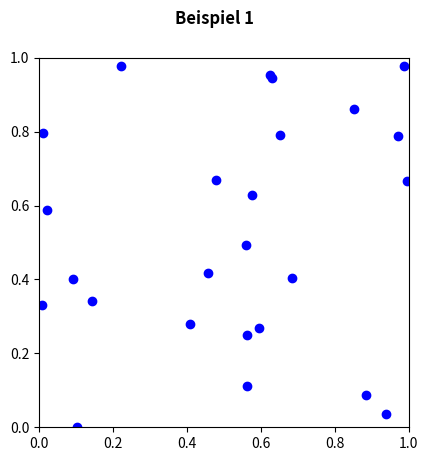
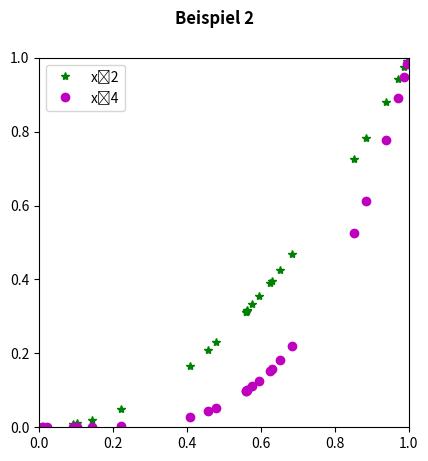

These figures' Python source, in order:
import numpy
import numpy
from matplotlib.pyplot import axis, plot, figure, show, legend

iterationen = 1
count = 0
n = 1000000
while iterationen < n:
    v = numpy.random.randint(1, 366, 23)
    s = set(v)
    if len(s) < 23:
        count += 1
    iterationen += 1
print("Simulierte warscheinlichkeit")
print(count / n)

dif = 1
for i in range(23):
    dif *= (365 - i) / 365
print("Theoretische warscheinlichkeit")
print(1 - dif)

# beispiel

fig = figure()
axis("square")
axis((0, 1, 0, 1))
X = numpy.random.random(25)
Y = numpy.random.random(25)
plot(X, Y, "bo")
fig.suptitle("Beispiel 1 ", fontweight="bold")
show()
fig = figure()
axis("square")
axis((0, 1, 0, 1))
plot(X, numpy.square(X), "g*")  # zufallige Punkte auf dem Bild der Funktion F(x)=xˆ2
plot(X, numpy.power(X, 4), "mo")  # zufallige Punkte auf dem Bild der Funktion F(x)=xˆ4
plot(X[-1], numpy.square(X[-1]), "g*", label="xˆ2")
plot(X[-1], numpy.power(X[-1], 4), "mo", label="xˆ4")
legend(loc="upper left")
fig.suptitle("Beispiel 2 ", fontweight="bold")
show()
